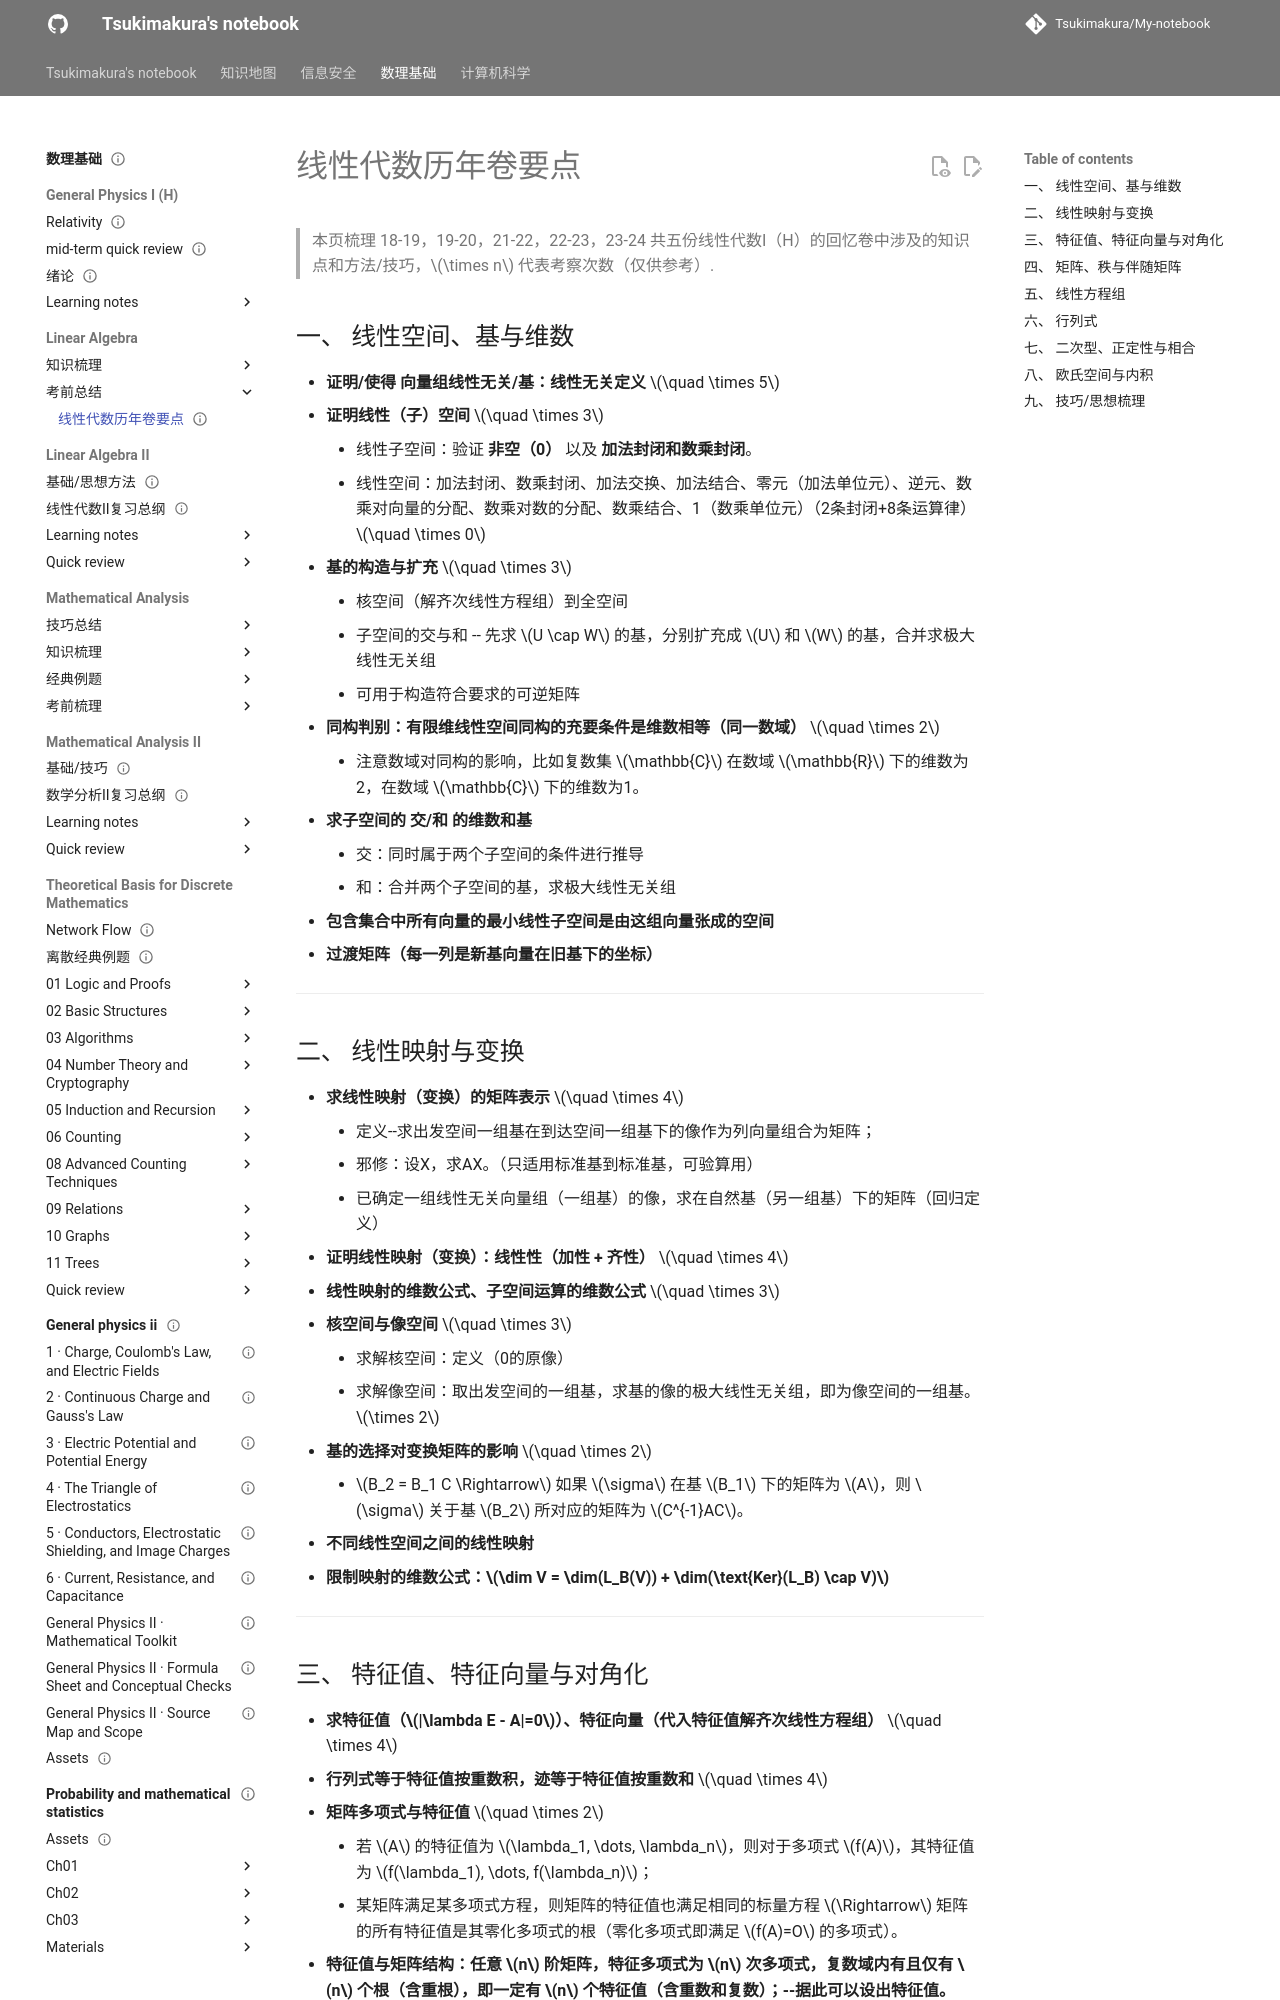

repository: Tsukimakura/My-notebook · page: 数理基础/Linear Algebra/考前总结/历年卷梳理/index.html · generator: mkdocs

---
title: "线性代数历年卷要点"
status: draft
tags: [math-physics]
created: null
updated: 2026-10-06
sources: []
---

# 线性代数历年卷要点

>本页梳理 18-19，19-20，21-22，22-23，23-24 共五份线性代数I（H）的回忆卷中涉及的知识点和方法/技巧，$\times n$ 代表考察次数（仅供参考）.

## 一、 线性空间、基与维数

*   **证明/使得 向量组线性无关/基：线性无关定义** $\quad \times 5$
*   **证明线性（子）空间** $\quad \times 3$
    *   线性子空间：验证 **非空（0）** 以及 **加法封闭和数乘封闭**。
    *   线性空间：加法封闭、数乘封闭、加法交换、加法结合、零元（加法单位元）、逆元、数乘对向量的分配、数乘对数的分配、数乘结合、1（数乘单位元）（2条封闭+8条运算律） $\quad \times 0$
*   **基的构造与扩充** $\quad \times 3$
    *   核空间（解齐次线性方程组）到全空间
    *   子空间的交与和 -- 先求 $U \cap W$ 的基，分别扩充成 $U$ 和 $W$ 的基，合并求极大线性无关组
    *   可用于构造符合要求的可逆矩阵
*   **同构判别：有限维线性空间同构的充要条件是维数相等（同一数域）** $\quad \times 2$
    *   注意数域对同构的影响，比如复数集 $\mathbb{C}$ 在数域 $\mathbb{R}$ 下的维数为2，在数域 $\mathbb{C}$ 下的维数为1。
*   **求子空间的 交/和 的维数和基**
    *   交：同时属于两个子空间的条件进行推导
    *   和：合并两个子空间的基，求极大线性无关组
*   **包含集合中所有向量的最小线性子空间是由这组向量张成的空间**
*   **过渡矩阵（每一列是新基向量在旧基下的坐标）**

---

## 二、 线性映射与变换

*   **求线性映射（变换）的矩阵表示** $\quad \times 4$
    *   定义--求出发空间一组基在到达空间一组基下的像作为列向量组合为矩阵；
    *   邪修：设X，求AX。（只适用标准基到标准基，可验算用）
    *   已确定一组线性无关向量组（一组基）的像，求在自然基（另一组基）下的矩阵（回归定义）
*   **证明线性映射（变换）：线性性（加性 + 齐性）** $\quad \times 4$
*   **线性映射的维数公式、子空间运算的维数公式** $\quad \times 3$
*   **核空间与像空间** $\quad \times 3$
    *   求解核空间：定义（0的原像）
    *   求解像空间：取出发空间的一组基，求基的像的极大线性无关组，即为像空间的一组基。 $\times 2$
*   **基的选择对变换矩阵的影响** $\quad \times 2$
    *   $B_2 = B_1 C \Rightarrow$ 如果 $\sigma$ 在基 $B_1$ 下的矩阵为 $A$，则 $\sigma$ 关于基 $B_2$ 所对应的矩阵为 $C^{-1}AC$。
*   **不同线性空间之间的线性映射**
*   **限制映射的维数公式：$\dim V = \dim(L_B(V)) + \dim(\text{Ker}(L_B) \cap V)$**

---
